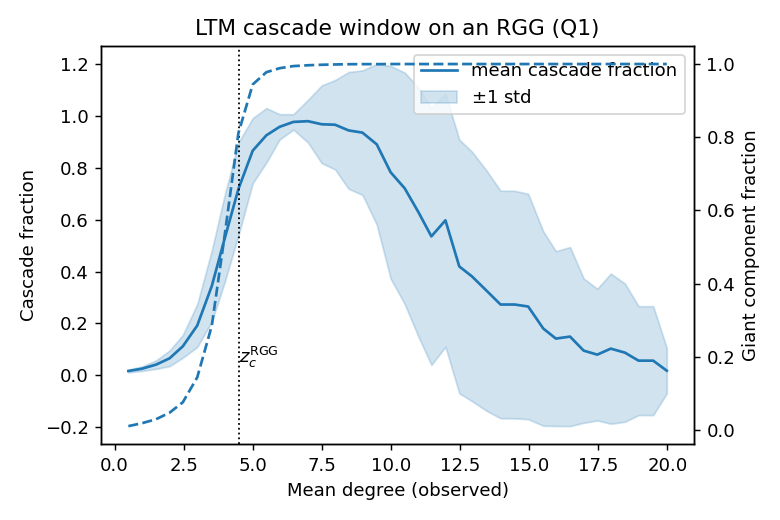

The table this chart was drawn from, first rows:
z_set, z_obs, cascade_mean, cascade_std, gcc_mean, gcc_std
0.5, 0.5011, 0.0165, 0.005336, 0.01087, 0.001907
1, 0.9932, 0.02539, 0.008598, 0.01887, 0.004168
1.5, 1.503, 0.04108, 0.01629, 0.0297, 0.007037
2, 1.994, 0.06559, 0.0304, 0.0477, 0.01471
2.5, 2.473, 0.112, 0.04398, 0.07622, 0.02045
3, 2.992, 0.1919, 0.0827, 0.144, 0.05506
3.5, 3.52, 0.3445, 0.1377, 0.2853, 0.1162
4, 3.988, 0.5285, 0.1682, 0.5336, 0.193
4.5, 4.482, 0.7187, 0.1793, 0.8114, 0.1561
5, 4.999, 0.8666, 0.1255, 0.9442, 0.04369
5.5, 5.494, 0.9259, 0.105, 0.9777, 0.01948
6, 5.972, 0.9586, 0.04876, 0.9886, 0.01303
6.5, 6.471, 0.9776, 0.02973, 0.9944, 0.006038
7, 6.997, 0.9804, 0.0823, 0.9966, 0.005816
7.5, 7.494, 0.9685, 0.1499, 0.998, 0.003892
8, 7.978, 0.9667, 0.1723, 0.9989, 0.002734
8.5, 8.468, 0.9447, 0.2254, 0.9995, 0.002039
9, 8.968, 0.9362, 0.2401, 0.9998, 0.0008324
9.5, 9.486, 0.891, 0.3099, 0.9998, 0.001004
10, 9.988, 0.7832, 0.4103, 0.9999, 0.0004302
10.5, 10.5, 0.7216, 0.4463, 1, 0.0001768
11, 11, 0.6291, 0.4807, 1, 0.0001768
11.5, 11.46, 0.536, 0.4958, 0.9999, 0.000747
12, 11.97, 0.5979, 0.488, 1, 0
12.5, 12.47, 0.42, 0.4895, 1, 0
13, 12.93, 0.3814, 0.481, 1, 0
13.5, 13.45, 0.3271, 0.4637, 1, 0
14, 13.96, 0.273, 0.439, 1, 0.000394
14.5, 14.47, 0.273, 0.4389, 1, 0
15, 14.96, 0.2653, 0.4347, 1, 0
15.5, 15.51, 0.1802, 0.3749, 1, 0
16, 15.97, 0.1415, 0.3373, 1, 0
16.5, 16.48, 0.1493, 0.3455, 1, 0
17, 16.97, 0.09513, 0.2785, 1, 0
17.5, 17.46, 0.07963, 0.2541, 1, 0
18, 17.95, 0.1028, 0.2897, 1, 0
18.5, 18.46, 0.08736, 0.2667, 1, 0
19, 18.96, 0.05642, 0.2101, 1, 0
19.5, 19.49, 0.05644, 0.2101, 1, 0
20, 19.98, 0.01775, 0.0875, 1, 0
